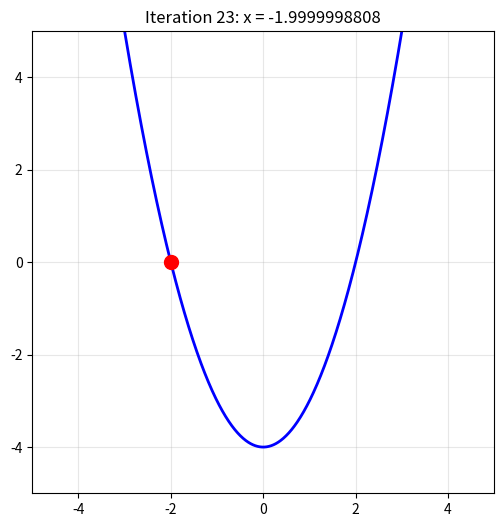

Write Python code to recreate this figure.
import numpy as np
import matplotlib.pyplot as plt
from matplotlib.animation import FuncAnimation

def f(x):
    return x**2 - 4
   

def bisection_method(f, a, b, tol=1e-6, max_iter=100):
    steps = []
    while abs(b - a) > tol :
        c = (a + b) / 2
        steps.append(c)
        if f(c) == 0:
            return steps
        
        if f(a) * f(c) < 0:
            b = c
        else:
            a = c
    return steps


fig, ax = plt.subplots(figsize=(10, 6))

x = np.linspace(-5, 5, 1000)
y = f(x)

steps = bisection_method(f, -5, 5)

def update(frame):
    ax.clear()
    
    ax.plot(x, y, 'b-', linewidth=2, label='f(x)')    
    current_x = steps[frame]
    ax.plot(current_x, f(current_x), 'ro', markersize=10)
    
    ax.set_xlim(-5, 5)
    ax.set_ylim(-5, 5)
    ax.grid(True, alpha=0.3)
    ax.set_title(f'Iteration {frame}: x = {current_x:.10f}')
    ax.set_aspect('equal')
    
    return ax

anim = FuncAnimation(fig, update, frames=len(steps), 
                    interval=500, repeat=False)

anim.save('root_finding.gif', writer='pillow')

plt.close()
